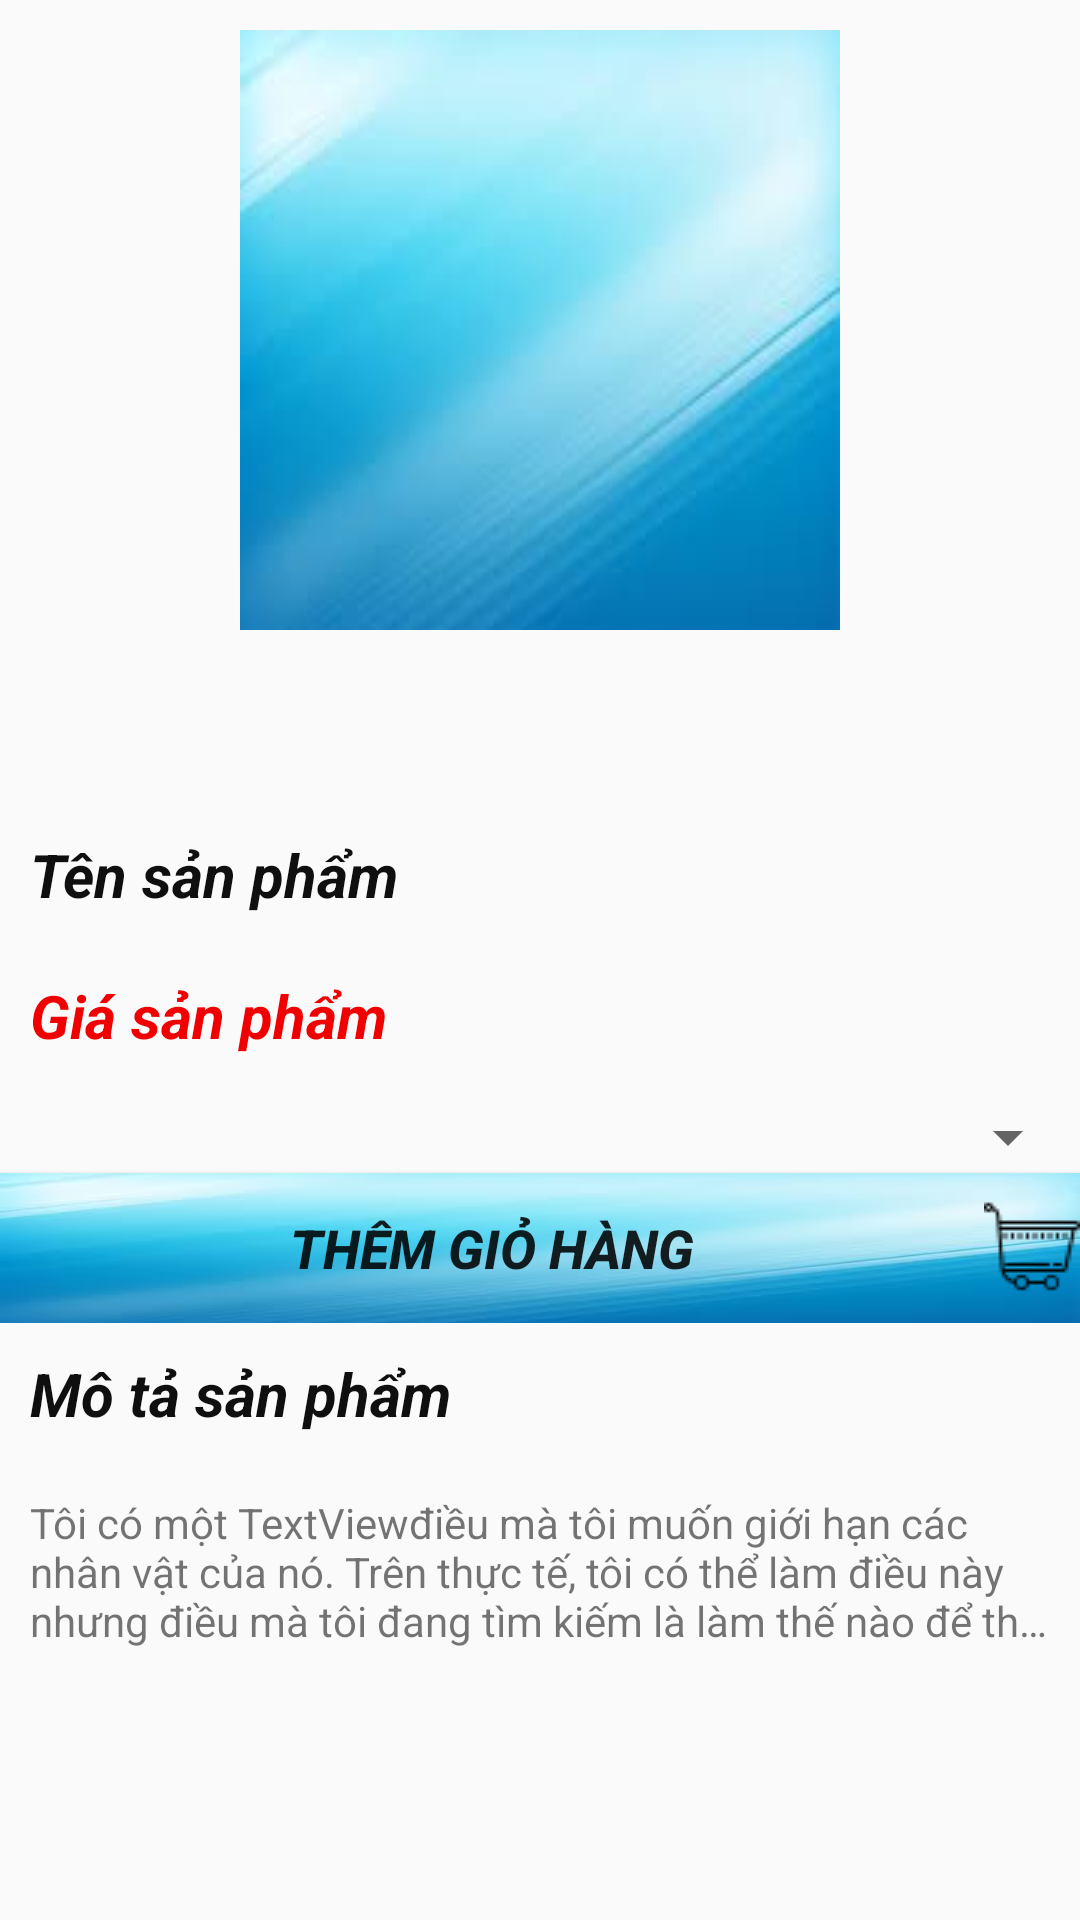

Layout XML and referenced resources for this Android screen:
<!-- AndroidManifest.xml: application theme AppTheme -->
<!-- res/layout/activity_detail.xml -->
<?xml version="1.0" encoding="utf-8"?>
<LinearLayout xmlns:android="http://schemas.android.com/apk/res/android"
    xmlns:app="http://schemas.android.com/apk/res-auto"
    xmlns:tools="http://schemas.android.com/tools"
    android:layout_width="match_parent"
    android:layout_height="match_parent"
    android:orientation="vertical"
    tools:context=".activity.DetailActivity">
    <ScrollView
        android:layout_width="match_parent"
        android:layout_height="match_parent">

        <LinearLayout
            android:layout_width="match_parent"
            android:layout_height="wrap_content"
            android:orientation="vertical"
            >
            <ImageView
                android:src="@drawable/backround"
                android:scaleType="fitXY"
                android:id="@+id/imageviewctsp"
                android:layout_margin="10dp"
                android:layout_width="200dp"
                android:layout_height="200dp"
                android:layout_gravity="center"
                />

            <LinearLayout
                android:orientation="vertical"
                android:layout_width="match_parent"
                android:layout_height="match_parent"
                >

                <ImageView
                    android:layout_width="100dp"
                    android:layout_height="28dp"
                    android:src="@drawable/namsao"
                    android:layout_margin="10dp"/>

                <TextView
                    android:layout_width="wrap_content"
                    android:layout_height="wrap_content"
                    android:textSize="20sp"
                    android:textStyle="bold|italic"
                    android:id="@+id/txtTenCTSP"
                    android:layout_margin="10dp"
                    android:textColor="#100F0F"
                    android:text="Tên sản phẩm"
                    />
                <TextView
                    android:layout_width="wrap_content"
                    android:layout_height="wrap_content"
                    android:textColor="#f00000"
                    android:textSize="20sp"
                    android:id="@+id/txtGiaCTSP"
                    android:layout_margin="10dp"
                    android:text="Giá sản phẩm"
                    android:textStyle="bold|italic"
                    />
                <Spinner
                    android:layout_width="match_parent"
                    android:layout_height="wrap_content"
                    android:layout_gravity="center"
                    android:layout_marginTop="5dp"
                    android:id="@+id/spinner"
                    />

                <Button
                    android:layout_width="match_parent"
                    android:layout_height="50dp"
                    android:textStyle="bold|italic"
                    android:drawableRight="@drawable/cart32"
                    android:background="@drawable/backround"
                    android:text="Thêm giỏ hàng"
                    android:textSize="18sp"
                    android:id="@+id/btnThemGH"

                    />

            </LinearLayout>

            <LinearLayout
                android:layout_width="match_parent"
                android:layout_height="wrap_content"
                android:orientation="vertical"
                >
                <TextView
                    android:layout_width="wrap_content"
                    android:layout_height="wrap_content"
                    android:text="Mô tả sản phẩm"
                    android:layout_margin="10dp"
                    android:textSize="20sp"
                    android:textStyle="bold|italic"
                    android:textColor="#100F0F"
                    />
                <TextView
                    android:layout_width="wrap_content"
                    android:layout_height="wrap_content"
                    android:layout_margin="10dp"
                    android:text="Tôi có một TextViewđiều mà tôi muốn giới hạn các nhân vật của nó. Trên thực tế, tôi có thể làm điều này nhưng điều mà tôi đang tìm kiếm là làm thế nào để thêm ba dấu chấm (...) vào cuối chuỗi. Điều này cho thấy văn bản đã tiếp tục. Đây là XML của tôi nhưng không có dấu chấm mặc dù nó giới hạn văn bản của tôi."
                    android:maxLines="3"
                    android:ellipsize="end"
                    android:id="@+id/txtMoTaCTSP"
                    />
            </LinearLayout>
            <androidx.recyclerview.widget.RecyclerView
                android:layout_marginTop="20dp"
                android:layout_width="match_parent"
                android:layout_height="wrap_content"
                android:id="@+id/recyclerViewDetail"
                />

        </LinearLayout>
    </ScrollView>


</LinearLayout>
<!-- resources referenced by this layout -->
<resources>
  <!-- drawable backround: jpg bitmap (drawable, 2954 bytes) -->
  <!-- drawable cart32: png bitmap (drawable, 526 bytes) -->
  <style name="AppTheme" parent="Theme.AppCompat.Light.DarkActionBar">
          
          <item name="colorPrimary">@color/colorPrimary</item>
          <item name="colorPrimaryDark">@color/colorPrimaryDark</item>
          <item name="colorAccent">@color/colorAccent</item>
      </style>
  <!-- not gathered from this repository: default colours our renderer supplied (Android Studio template values) -->
  <color name="colorPrimary">#FF6200EE</color>
  <color name="colorPrimaryDark">#FF3700B3</color>
  <color name="colorAccent">#FF03DAC5</color>
</resources>
